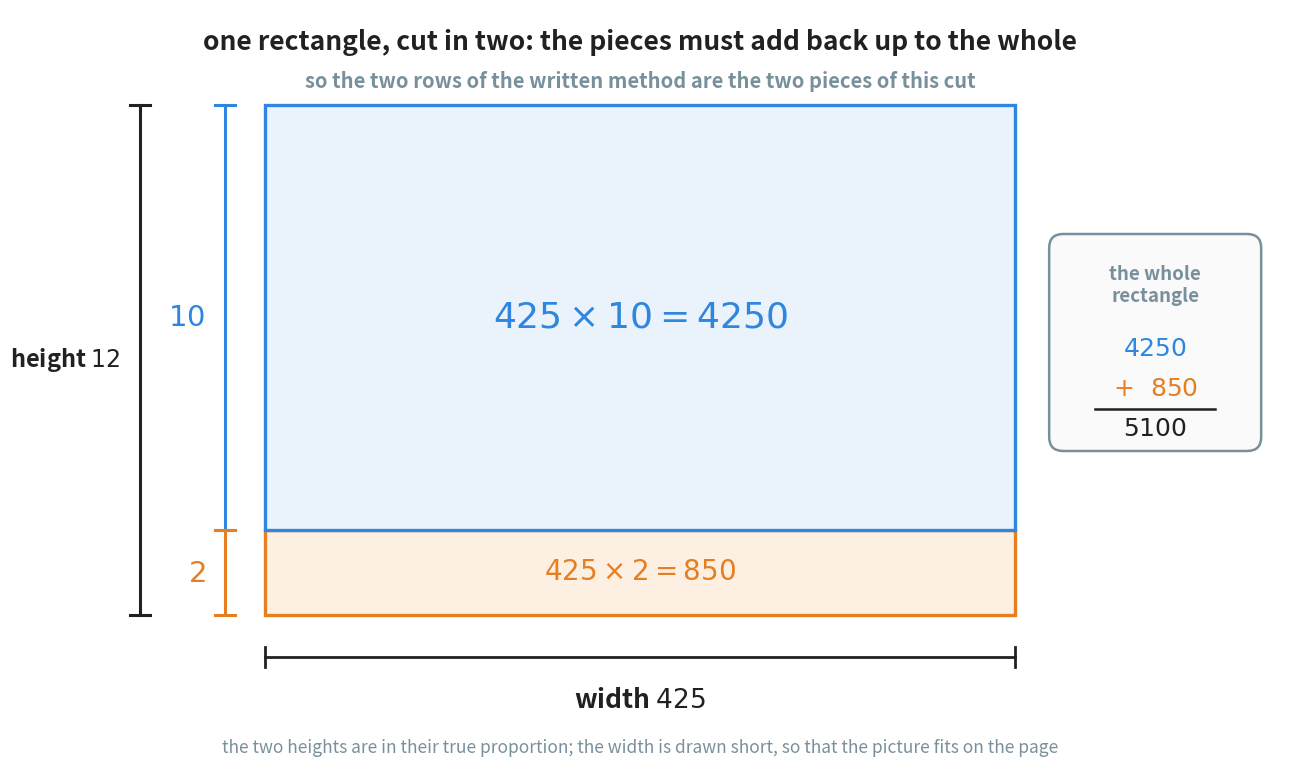

The script that saved this image: (Note: this script raises an exception after producing the figure.)
"""Figure 4 - 425 x 12 drawn as a rectangle, cut into the two partial products.

This is the Chapter 6 area model applied to the two rows of the standard
algorithm. The rectangle is 425 wide and 12 tall, so its area is the answer we
want. Cutting it at height 10 produces exactly the two rows of the written
method: the tall blue piece is 425 x 10 = 4250 and the short orange piece is
425 x 2 = 850.

A word about scale. The two heights are drawn in the true proportion, 10 to 2,
so the blue piece really is five times as tall as the orange one. The width is
deliberately squashed: 425 units beside 12 units would be a hair-thin ribbon
on the page, and nothing written in it could be read. The picture says so at
the bottom, and so does the caption in the chapter.

Three height marks are drawn on the left, not two: 10 for the blue piece, 2
for the orange one, and 12 for the pair of them together. The outer mark is
what makes the cut look like a cut rather than like two unrelated boxes.

Colours match figure 3: blue for the row that comes from the tens digit of 12,
orange for the row that comes from the ones digit.
Run with:  python figures/fig_04_rectangle_425_by_12.py
"""

import matplotlib
matplotlib.use("Agg")
import matplotlib.pyplot as plt
from matplotlib.patches import Rectangle, FancyBboxPatch
from pathlib import Path

BLUE = "#2E86DE"
BLUE_FILL = "#EAF2FB"
ORANGE = "#E67E22"
ORANGE_FILL = "#FDF0E3"
GREY = "#78909C"
INK = "#212121"

# The drawing box, in figure units. 4.25 units of height stand for a height of
# 10 and 0.85 units for a height of 2, so the two heights keep their true
# proportion of five to one.
X0, X1 = 2.05, 9.55                 # left and right edge of the rectangle
Y0 = 1.55                           # bottom edge
H_ORANGE = 0.85                     # stands for a height of 2
H_BLUE = 4.25                       # stands for a height of 10
Y_TOP = Y0 + H_ORANGE + H_BLUE      # top edge

W, H = 12.20, 7.60                  # figure size in inches
fig, ax = plt.subplots(figsize=(W, H))
ax.set_position([0, 0, 1, 1])
ax.axis("off")
ax.set_xlim(0, W)
ax.set_ylim(0, H)

# ---- the two pieces of the rectangle ----------------------------------------
ax.add_patch(Rectangle((X0, Y0), X1 - X0, H_ORANGE,
                       facecolor=ORANGE_FILL, edgecolor=ORANGE, linewidth=2.4))
ax.add_patch(Rectangle((X0, Y0 + H_ORANGE), X1 - X0, H_BLUE,
                       facecolor=BLUE_FILL, edgecolor=BLUE, linewidth=2.4))

MID = (X0 + X1) / 2
ax.text(MID, Y0 + H_ORANGE + H_BLUE / 2, r"$425 \times 10 = 4250$",
        ha="center", va="center", fontsize=26, color=BLUE, fontweight="bold")
ax.text(MID, Y0 + H_ORANGE / 2, r"$425 \times 2 = 850$",
        ha="center", va="center", fontsize=20, color=ORANGE, fontweight="bold")


# ---- the height of each piece, and of the pair, marked on the left ----------
def height_mark(x, y_lo, y_hi, label, colour, fontsize):
    """Draw a vertical bar with two end ticks, and name the height beside it."""
    ax.plot([x, x], [y_lo, y_hi], color=colour, linewidth=2.2)
    for y in (y_lo, y_hi):
        ax.plot([x - 0.10, x + 0.10], [y, y], color=colour, linewidth=2.2)
    ax.text(x - 0.20, (y_lo + y_hi) / 2, label, ha="right", va="center",
            fontsize=fontsize, color=colour, fontweight="bold")


height_mark(X0 - 0.40, Y0 + H_ORANGE, Y_TOP, r"$10$", BLUE, 21)
height_mark(X0 - 0.40, Y0, Y0 + H_ORANGE, r"$2$", ORANGE, 21)
height_mark(X0 - 1.25, Y0, Y_TOP, r"height $12$", INK, 17)

# ---- the width, marked underneath -------------------------------------------
y = Y0 - 0.42
ax.plot([X0, X1], [y, y], color=INK, linewidth=2.0)
for x in (X0, X1):
    ax.plot([x, x], [y - 0.10, y + 0.10], color=INK, linewidth=2.0)
ax.text(MID, y - 0.30, r"width $425$", ha="center", va="top",
        fontsize=19, color=INK, fontweight="bold")

# ---- the arithmetic that reads the picture ----------------------------------
ax.add_patch(FancyBboxPatch((9.95, Y0 + 1.70), 2.00, 2.05,
                            boxstyle="round,pad=0.06,rounding_size=0.14",
                            facecolor="#FAFAFA", edgecolor=GREY, linewidth=1.8))
ax.text(10.95, Y0 + 3.30, "the whole\nrectangle", ha="center", va="center",
        fontsize=13.5, color=GREY, fontweight="bold")
ax.text(10.95, Y0 + 2.66, r"$4250$", ha="center", va="center",
        fontsize=18, color=BLUE, fontweight="bold")
ax.text(10.95, Y0 + 2.26, r"$+\ \ 850$", ha="center", va="center",
        fontsize=18, color=ORANGE, fontweight="bold")
ax.plot([10.35, 11.55], [Y0 + 2.06, Y0 + 2.06], color=INK, linewidth=1.8)
ax.text(10.95, Y0 + 1.86, r"$5100$", ha="center", va="center",
        fontsize=18, color=INK, fontweight="bold")

# ---- the two sentences that carry the whole point ---------------------------
ax.text(MID, Y_TOP + 0.62,
        "one rectangle, cut in two: the pieces must add back up to the whole",
        ha="center", va="center", fontsize=19, color=INK, fontweight="bold")
ax.text(MID, Y_TOP + 0.24,
        "so the two rows of the written method are the two pieces of this cut",
        ha="center", va="center", fontsize=14.5, color=GREY, fontweight="bold")
ax.text(MID, 0.22,
        "the two heights are in their true proportion; the width is drawn short,"
        " so that the picture fits on the page",
        ha="center", va="center", fontsize=12.5, color=GREY, style="italic")

out = Path(__file__).resolve().parent.parent / "assets" / "fig_04_rectangle_425_by_12.png"
fig.savefig(out, dpi=200, bbox_inches="tight")
print("saved:", out)
